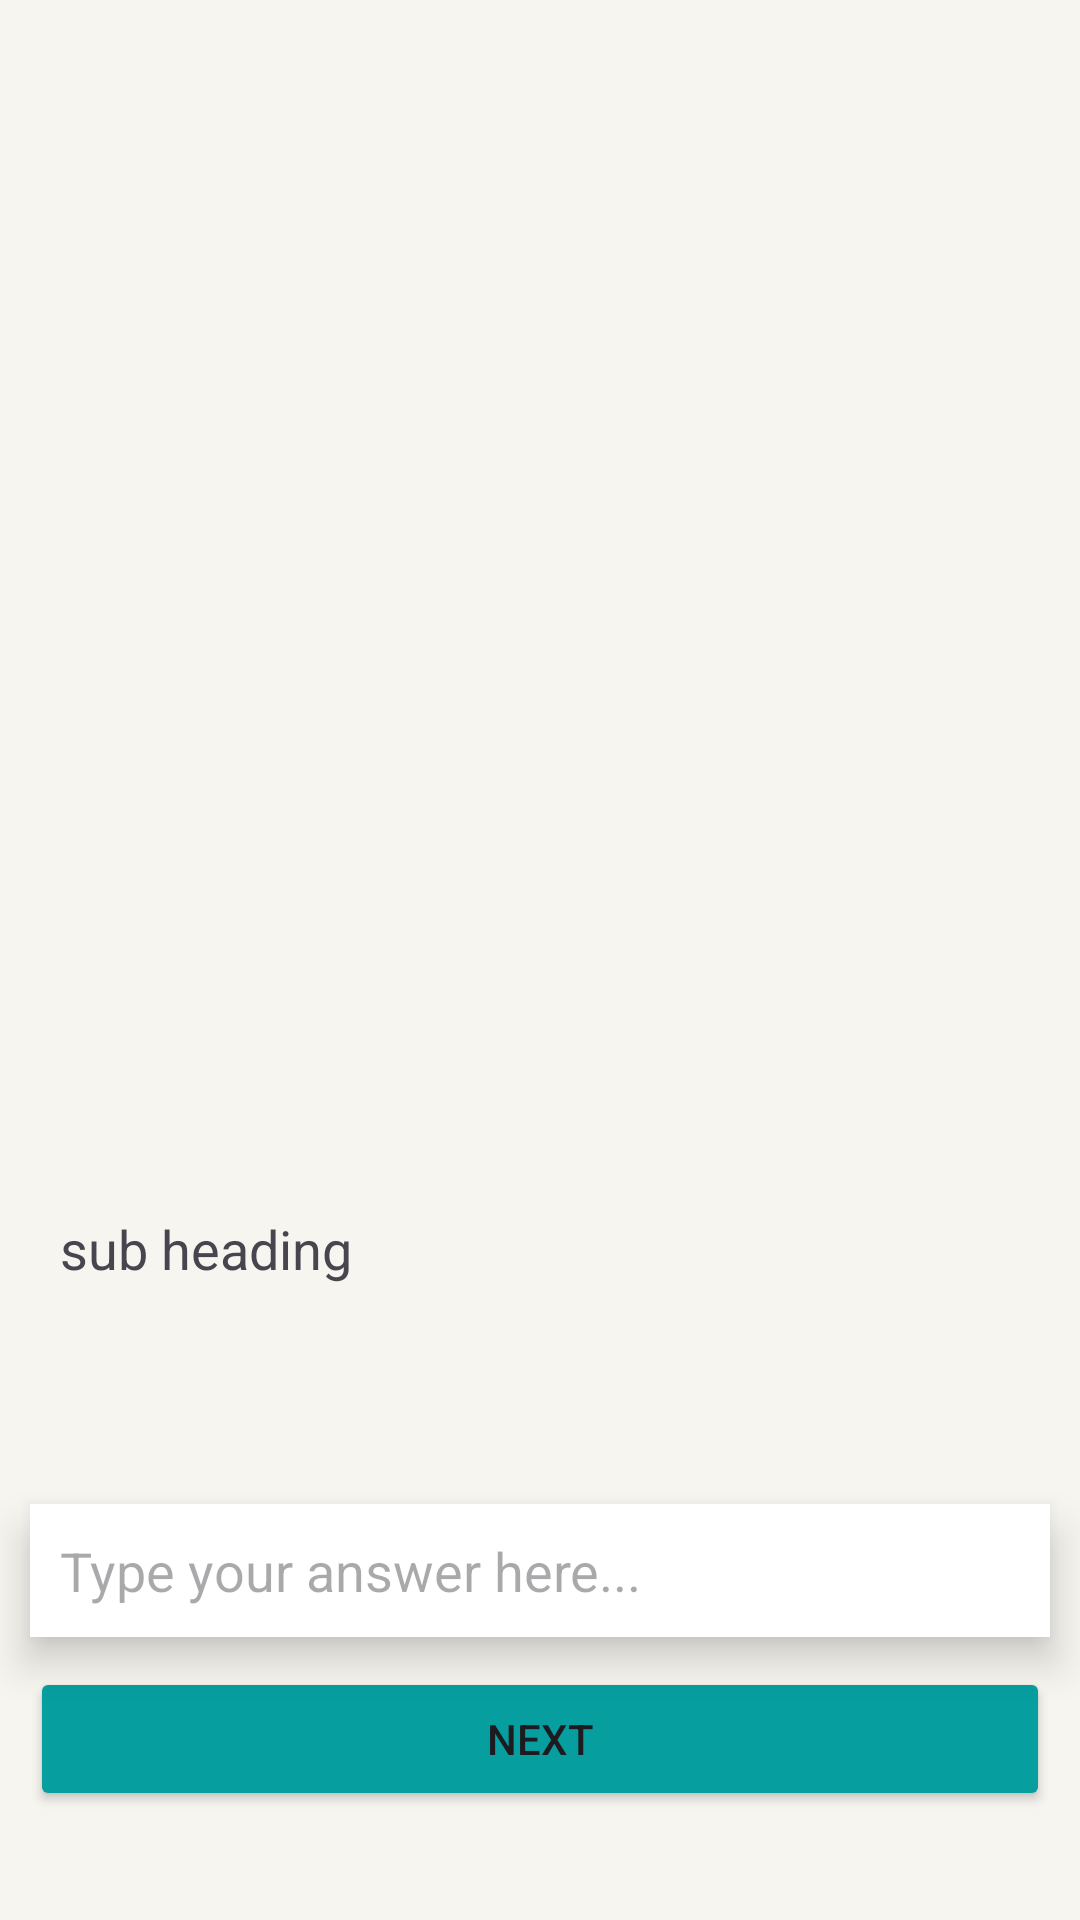

Layout XML and referenced resources for this Android screen:
<!-- AndroidManifest.xml: application theme Theme.VoiceBasedJourney -->
<!-- res/layout/fragment_question.xml -->
<?xml version="1.0" encoding="utf-8"?>
<androidx.constraintlayout.widget.ConstraintLayout xmlns:tools="http://schemas.android.com/tools"
    xmlns:android="http://schemas.android.com/apk/res/android"
    android:layout_width="match_parent"
    android:layout_height="match_parent"
    xmlns:app="http://schemas.android.com/apk/res-auto"
    android:background="@color/bg"
    tools:context=".QuestionFragment">




        <TextView
            android:id="@+id/subHeadingTv"
            android:layout_width="wrap_content"
            android:layout_height="wrap_content"
            android:layout_marginLeft="10dp"
            android:paddingLeft="10dp"

            android:text="sub heading"
            android:textSize="18sp"
            app:layout_constraintBottom_toTopOf="@+id/questionTv"
            app:layout_constraintLeft_toLeftOf="parent" />
























    <EditText
        android:id="@+id/answerEt"
        android:layout_width="match_parent"
        android:layout_height="wrap_content"
        android:elevation="8dp"

        android:background="@color/white"
        android:padding="10dp"
        android:layout_margin="10dp"
        android:hint="Type your answer here..."
        app:layout_constraintBottom_toTopOf="@+id/nextButton"
        app:layout_constraintLeft_toLeftOf="parent"
         />


    <TextView
        android:id="@+id/questionTv"
        android:layout_width="wrap_content"
        android:layout_height="wrap_content"
        android:padding="10dp"
        android:layout_margin="10dp"
        android:elevation="8dp"


        app:layout_constraintBottom_toTopOf="@+id/answerEt"

        app:layout_constraintStart_toStartOf="parent"

        tools:text="Question "
        android:textStyle="bold"
        android:textSize="32sp"
        />

    <Button
        android:id="@+id/nextButton"
        android:padding="10dp"
        android:layout_margin="10dp"
        android:layout_width="match_parent"
        android:layout_height="wrap_content"
        android:backgroundTint="@color/dark_green"
        android:elevation="18dp"

        android:text="Next"
        app:layout_constraintBottom_toBottomOf="parent"
        app:layout_constraintEnd_toEndOf="parent"
        app:layout_constraintStart_toStartOf="parent"
        app:layout_constraintTop_toTopOf="parent"
        app:layout_constraintVertical_bias="0.954" />

</androidx.constraintlayout.widget.ConstraintLayout>
<!-- resources referenced by this layout -->
<resources>
  <color name="bg">#f6f5f0</color>
  <color name="dark_green">#069e9f</color>
  <color name="white">#FFFFFFFF</color>
  <style name="Theme.VoiceBasedJourney" parent="Base.Theme.VoiceBasedJourney" />
  <style name="Base.Theme.VoiceBasedJourney" parent="Theme.Material3.DayNight.NoActionBar">
          
          
      </style>
</resources>
